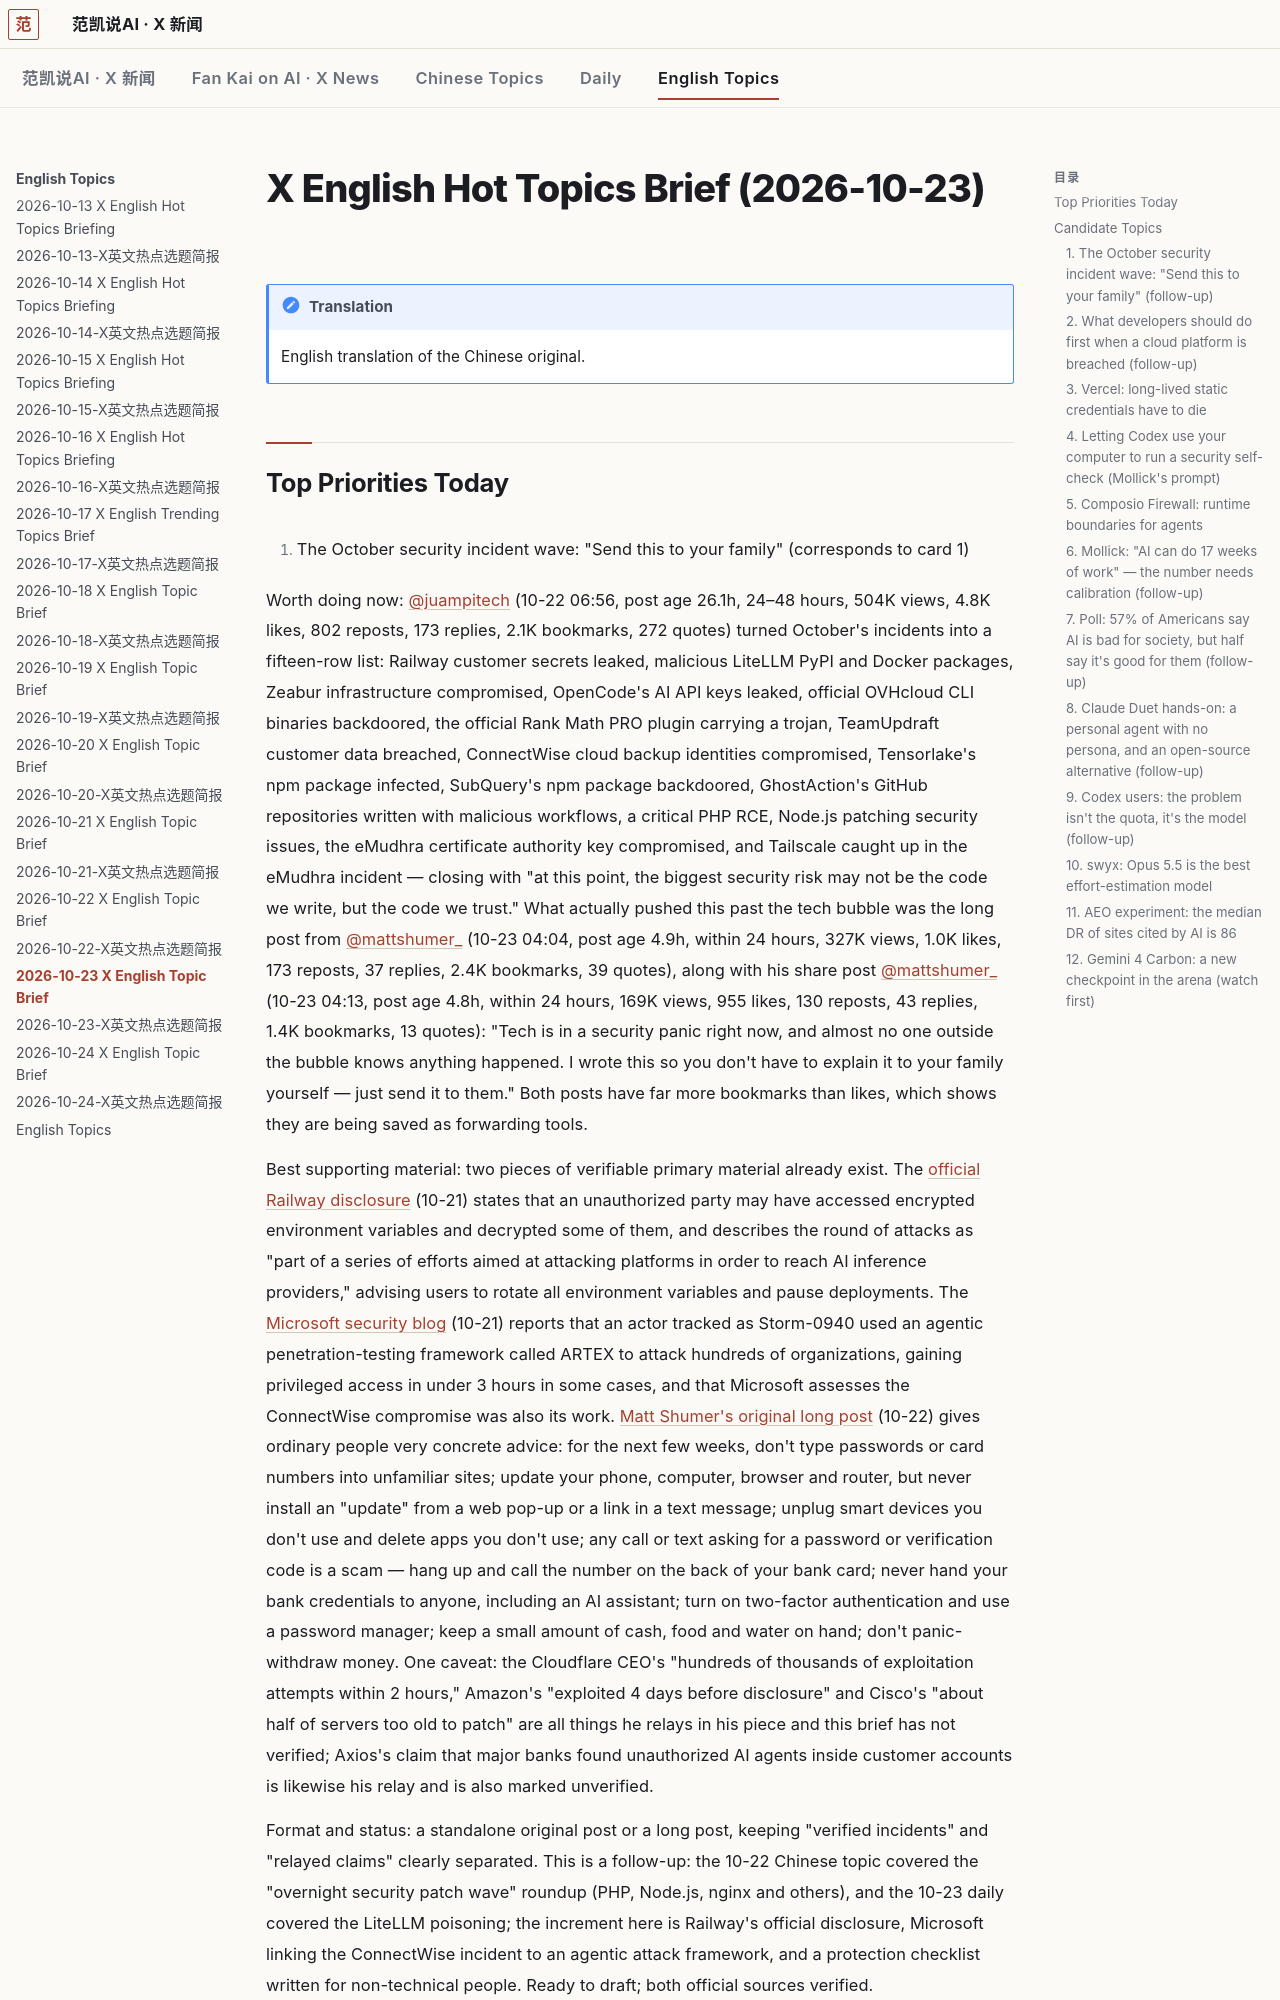

repository: robbin/x-news · page: English-Topics/2026-10-23-X英文热点选题简报.en/index.html · generator: mkdocs

---
title: 2026-10-23 X English Topic Brief
type: x-en-topic-brief
date: 2026-10-23
tags: [x-en-topic-brief, ai, tech]
source: x.com
window: 2026-10-21 08:59 to 2026-10-23 08:59
generated: 2026-10-23T09:07:36+08:00
metrics_collected: 2026-10-23 09:00—09:05 Asia/Shanghai
coverage: complete
lang: en
translated_from: 2026-10-23-X英文热点选题简报.md
---

# X English Hot Topics Brief (2026-10-23)

!!! note "Translation"
    English translation of the Chinese original.
